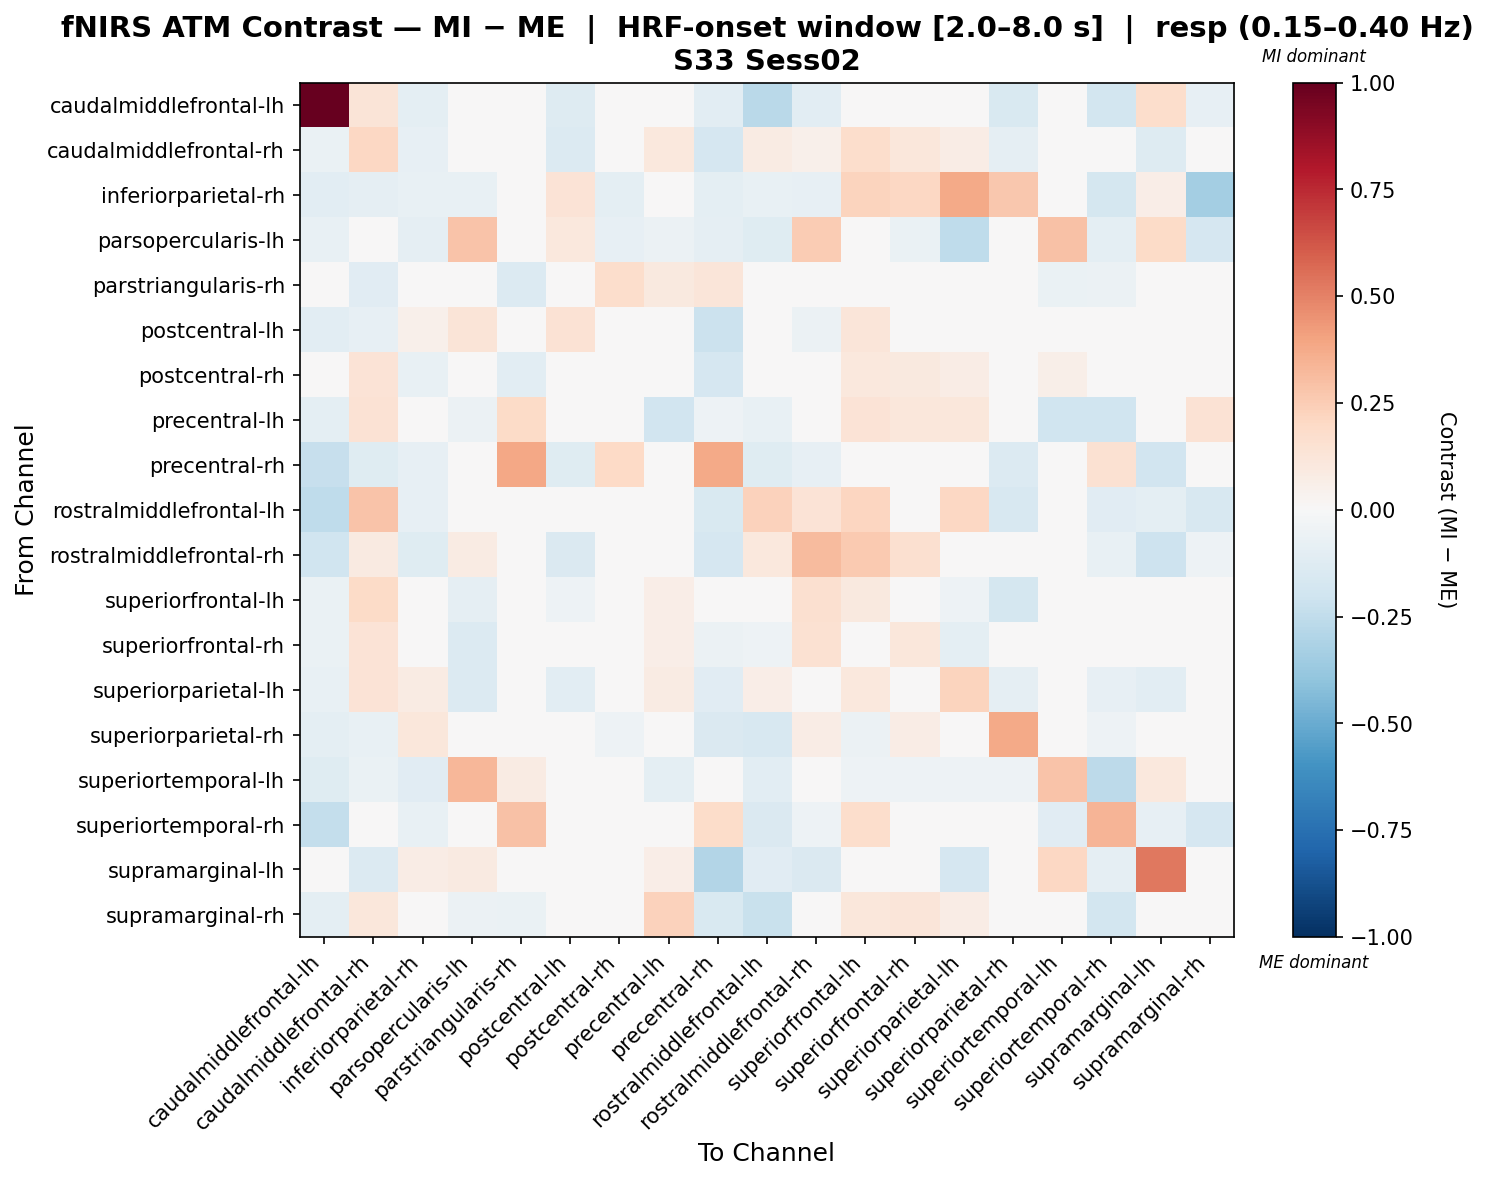

The table this chart was drawn from, first rows:
, caudalmiddlefrontal-lh, caudalmiddlefrontal-rh, inferiorparietal-rh, parsopercularis-lh, parstriangularis-rh, postcentral-lh, postcentral-rh, precentral-lh, precentral-rh, rostralmiddlefrontal-lh, rostralmiddlefrontal-rh, superiorfrontal-lh, superiorfrontal-rh, superiorparietal-lh, superiorparietal-rh, superiortemporal-lh, superiortemporal-rh, supramarginal-lh, supramarginal-rh
caudalmiddlefrontal-lh, 1.0, 0.1287, -0.1013, -0.007136, 0.0, -0.1303, -0.03828, -0.01276, -0.1018, -0.2674, -0.1044, -0.03619, -0.01517, -0.03813, -0.1553, -0.03692, -0.1814, 0.1761, -0.07833
caudalmiddlefrontal-rh, -0.0638, 0.2069, -0.08408, -0.01853, -0.02956, -0.1399, 0.005875, 0.1048, -0.1712, 0.08127, 0.05254, 0.1751, 0.1102, 0.07253, -0.08937, -0.03281, -0.04994, -0.1265, -0.00349
inferiorparietal-rh, -0.1035, -0.09055, -0.07077, -0.07114, 0.0, 0.1332, -0.09702, -0.03881, -0.09702, -0.07114, -0.08408, 0.2203, 0.2039, 0.3818, 0.2688, -0.03234, -0.1793, 0.06787, -0.3402
parsopercularis-lh, -0.07489, -0.0008276, -0.08875, 0.2851, 0.0, 0.1073, -0.08255, -0.05547, -0.09364, -0.1214, 0.2518, -0.04052, -0.06777, -0.2561, 0.02281, 0.2957, -0.09985, 0.1876, -0.1685
parstriangularis-rh, 0.0, -0.1094, 0.0, 0.0, -0.1386, 0.0, 0.1724, 0.09396, 0.1228, 0.01972, 0.0, 0.0, 0.0, 0.0, 0.0, -0.0662, -0.06133, 0.0, -0.03328
postcentral-lh, -0.1034, -0.08508, 0.05406, 0.1305, 0.0, 0.1415, -0.003063, -0.006036, -0.2165, 0.04763, -0.05544, 0.1249, 0.008559, -0.00963, 0.02498, 0.0236, -0.0473, -0.02625, -0.003063
postcentral-rh, 0.006697, 0.1352, -0.07416, -0.01849, -0.1072, -0.01753, -0.03983, -0.01989, -0.1685, 0.03658, -0.01519, 0.1028, 0.101, 0.07577, -0.04984, 0.0577, -0.007799, 0.01799, -0.01531
precentral-lh, -0.09718, 0.1481, -0.04793, -0.05591, 0.1924, -0.01864, 0.03062, -0.1948, -0.05392, -0.07433, 0.02663, 0.1381, 0.1132, 0.1132, 0.002663, -0.1984, -0.2015, 0.03594, 0.1418
precentral-rh, -0.2337, -0.1243, -0.08038, -0.02071, 0.3903, -0.124, 0.2015, -0.01249, 0.3803, -0.1212, -0.07914, 0.02769, 0.02927, -0.04961, -0.1354, 0.01735, 0.1517, -0.1885, -0.02865
rostralmiddlefrontal-lh, -0.2557, 0.2884, -0.08289, -0.03014, 0.03328, -0.04838, -0.006053, 0.03882, -0.1491, 0.2297, 0.134, 0.2122, -0.01278, 0.2095, -0.1575, -0.02613, -0.1167, -0.09875, -0.1618
rostralmiddlefrontal-rh, -0.1978, 0.08683, -0.1194, 0.08238, 0.0, -0.1482, -0.01969, 0.01764, -0.1708, 0.104, 0.317, 0.263, 0.1573, 0.03251, -0.03256, -0.03733, -0.07285, -0.2107, -0.05126
superiorfrontal-lh, -0.06793, 0.1883, 0.02006, -0.09026, 0.0, -0.05001, 0.005068, 0.0691, -0.02889, 0.009555, 0.1618, 0.09831, -0.02128, -0.05052, -0.1736, -0.02893, 0.001242, -0.03031, -0.01169
superiorfrontal-rh, -0.06924, 0.1358, 0.03215, -0.1354, -0.02282, -0.04021, 0.01787, 0.06611, -0.05812, -0.05425, 0.1493, 0.02381, 0.114, -0.1012, -0.01406, -0.01634, -0.01092, 0.005699, -0.02233
superiorparietal-lh, -0.07206, 0.137, 0.08197, -0.1341, 0.0, -0.1093, 0.01432, 0.0852, -0.1152, 0.06939, 0.03942, 0.1046, -0.02006, 0.2212, -0.09213, -0.04055, -0.07986, -0.1028, 0.01309
superiorparietal-rh, -0.09605, -0.07039, 0.1104, 0.01888, 0.0, 0.03254, -0.0515, -0.005255, -0.1466, -0.1611, 0.07213, -0.06126, 0.07738, -0.0007817, 0.3769, -0.02628, -0.0515, 0.02996, -0.04743
superiortemporal-lh, -0.121, -0.06345, -0.1107, 0.3332, 0.08011, 0.04099, 0.03178, -0.09394, 0.03155, -0.1058, 0.008696, -0.05153, -0.05153, -0.05153, -0.05153, 0.2841, -0.2626, 0.1049, 0.04831
superiortemporal-rh, -0.2402, -0.02396, -0.07328, -0.03597, 0.296, -0.03373, 0.0489, -0.0279, 0.1846, -0.145, -0.05103, 0.1779, 0.03866, -0.04791, -0.03862, -0.111, 0.3369, -0.08305, -0.1712
supramarginal-lh, 0.03933, -0.1345, 0.07404, 0.09124, 0.0, 0.007915, -0.04158, 0.06642, -0.2934, -0.1104, -0.1424, -0.02079, 0.006287, -0.1699, -0.03797, 0.2066, -0.08975, 0.526, 0.0228
supramarginal-rh, -0.09521, 0.1158, -0.0004003, -0.05915, -0.0639, 0.03633, 0.03601, 0.2272, -0.1531, -0.2219, -0.04804, 0.1162, 0.1197, 0.07244, 0.03045, 0.03208, -0.1861, 0.03196, 0.009599
